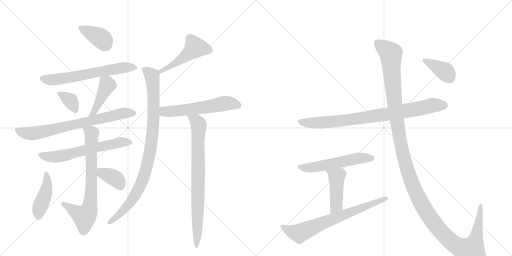
t = 0.00 s
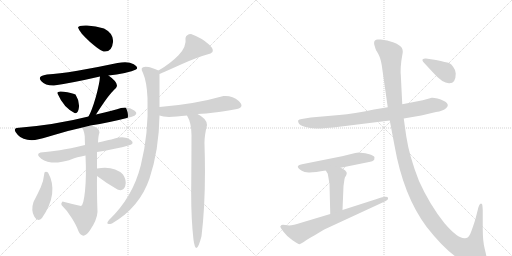
t = 2.86 s
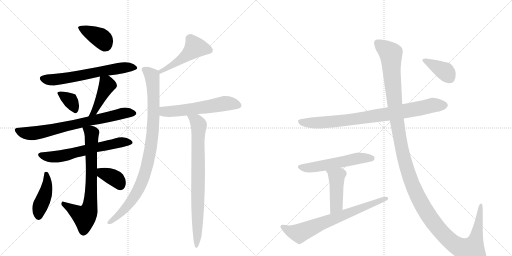
t = 5.72 s
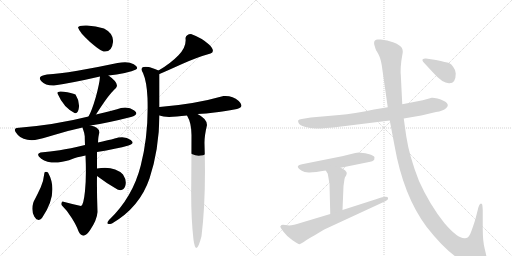
t = 8.58 s
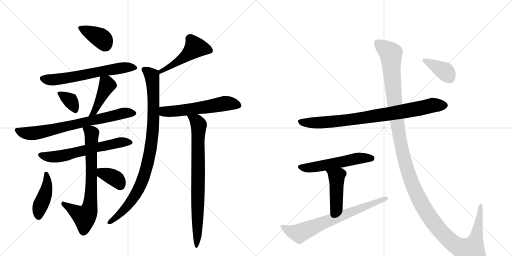
t = 11.44 s
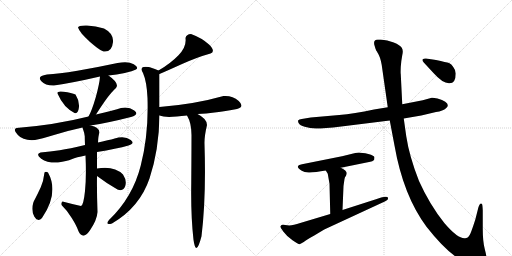
t = 14.30 s

The animated SVG that drew these frames (rendered in a browser with its animation timeline set to each time). Animation: 19 CSS @keyframes rules; one cycle of 14.30 s.

<svg version="1.1" viewBox="0 0 2048 1024" xmlns="http://www.w3.org/2000/svg">
  <g stroke="lightgray" stroke-dasharray="1,1" stroke-width="1" transform="scale(4, 4)">
    <line x1="0" y1="0" x2="256" y2="256"></line>
    <line x1="256" y1="0" x2="0" y2="256"></line>
    <line x1="128" y1="0" x2="128" y2="256"></line>
    <line x1="0" y1="128" x2="256" y2="128"></line>
    <line x1="256" y1="0" x2="512" y2="256"></line>
    <line x1="512" y1="0" x2="256" y2="256"></line>
    <line x1="384" y1="0" x2="384" y2="256"></line>
    <line x1="256" y1="128" x2="512" y2="128"></line>
  </g>
<g transform="scale(1, -1) translate(0, -850)">
   <style type="text/css">
    @keyframes keyframes0 {
      from {
       stroke: black;
       stroke-dashoffset: 384;
       stroke-width: 128;
       }
       56% {
       animation-timing-function: step-end;
       stroke: black;
       stroke-dashoffset: 0;
       stroke-width: 128;
       }
       to {
       stroke: black;
       stroke-width: 1024;
       }
       }
       #make-me-a-hanzi-animation-0 {
         animation: keyframes0 0.562500s both;
         animation-delay: 0.000000s;
         animation-timing-function: linear;
       }
    @keyframes keyframes1 {
      from {
       stroke: black;
       stroke-dashoffset: 626;
       stroke-width: 128;
       }
       67% {
       animation-timing-function: step-end;
       stroke: black;
       stroke-dashoffset: 0;
       stroke-width: 128;
       }
       to {
       stroke: black;
       stroke-width: 1024;
       }
       }
       #make-me-a-hanzi-animation-1 {
         animation: keyframes1 0.759440s both;
         animation-delay: 0.562500s;
         animation-timing-function: linear;
       }
    @keyframes keyframes2 {
      from {
       stroke: black;
       stroke-dashoffset: 342;
       stroke-width: 128;
       }
       53% {
       animation-timing-function: step-end;
       stroke: black;
       stroke-dashoffset: 0;
       stroke-width: 128;
       }
       to {
       stroke: black;
       stroke-width: 1024;
       }
       }
       #make-me-a-hanzi-animation-2 {
         animation: keyframes2 0.528320s both;
         animation-delay: 1.321940s;
         animation-timing-function: linear;
       }
    @keyframes keyframes3 {
      from {
       stroke: black;
       stroke-dashoffset: 424;
       stroke-width: 128;
       }
       58% {
       animation-timing-function: step-end;
       stroke: black;
       stroke-dashoffset: 0;
       stroke-width: 128;
       }
       to {
       stroke: black;
       stroke-width: 1024;
       }
       }
       #make-me-a-hanzi-animation-3 {
         animation: keyframes3 0.595052s both;
         animation-delay: 1.850260s;
         animation-timing-function: linear;
       }
    @keyframes keyframes4 {
      from {
       stroke: black;
       stroke-dashoffset: 722;
       stroke-width: 128;
       }
       70% {
       animation-timing-function: step-end;
       stroke: black;
       stroke-dashoffset: 0;
       stroke-width: 128;
       }
       to {
       stroke: black;
       stroke-width: 1024;
       }
       }
       #make-me-a-hanzi-animation-4 {
         animation: keyframes4 0.837565s both;
         animation-delay: 2.445312s;
         animation-timing-function: linear;
       }
    @keyframes keyframes5 {
      from {
       stroke: black;
       stroke-dashoffset: 616;
       stroke-width: 128;
       }
       67% {
       animation-timing-function: step-end;
       stroke: black;
       stroke-dashoffset: 0;
       stroke-width: 128;
       }
       to {
       stroke: black;
       stroke-width: 1024;
       }
       }
       #make-me-a-hanzi-animation-5 {
         animation: keyframes5 0.751302s both;
         animation-delay: 3.282878s;
         animation-timing-function: linear;
       }
    @keyframes keyframes6 {
      from {
       stroke: black;
       stroke-dashoffset: 729;
       stroke-width: 128;
       }
       70% {
       animation-timing-function: step-end;
       stroke: black;
       stroke-dashoffset: 0;
       stroke-width: 128;
       }
       to {
       stroke: black;
       stroke-width: 1024;
       }
       }
       #make-me-a-hanzi-animation-6 {
         animation: keyframes6 0.843262s both;
         animation-delay: 4.034180s;
         animation-timing-function: linear;
       }
    @keyframes keyframes7 {
      from {
       stroke: black;
       stroke-dashoffset: 424;
       stroke-width: 128;
       }
       58% {
       animation-timing-function: step-end;
       stroke: black;
       stroke-dashoffset: 0;
       stroke-width: 128;
       }
       to {
       stroke: black;
       stroke-width: 1024;
       }
       }
       #make-me-a-hanzi-animation-7 {
         animation: keyframes7 0.595052s both;
         animation-delay: 4.877441s;
         animation-timing-function: linear;
       }
    @keyframes keyframes8 {
      from {
       stroke: black;
       stroke-dashoffset: 362;
       stroke-width: 128;
       }
       54% {
       animation-timing-function: step-end;
       stroke: black;
       stroke-dashoffset: 0;
       stroke-width: 128;
       }
       to {
       stroke: black;
       stroke-width: 1024;
       }
       }
       #make-me-a-hanzi-animation-8 {
         animation: keyframes8 0.544596s both;
         animation-delay: 5.472493s;
         animation-timing-function: linear;
       }
    @keyframes keyframes9 {
      from {
       stroke: black;
       stroke-dashoffset: 487;
       stroke-width: 128;
       }
       61% {
       animation-timing-function: step-end;
       stroke: black;
       stroke-dashoffset: 0;
       stroke-width: 128;
       }
       to {
       stroke: black;
       stroke-width: 1024;
       }
       }
       #make-me-a-hanzi-animation-9 {
         animation: keyframes9 0.646322s both;
         animation-delay: 6.017090s;
         animation-timing-function: linear;
       }
    @keyframes keyframes10 {
      from {
       stroke: black;
       stroke-dashoffset: 932;
       stroke-width: 128;
       }
       75% {
       animation-timing-function: step-end;
       stroke: black;
       stroke-dashoffset: 0;
       stroke-width: 128;
       }
       to {
       stroke: black;
       stroke-width: 1024;
       }
       }
       #make-me-a-hanzi-animation-10 {
         animation: keyframes10 1.008464s both;
         animation-delay: 6.663411s;
         animation-timing-function: linear;
       }
    @keyframes keyframes11 {
      from {
       stroke: black;
       stroke-dashoffset: 567;
       stroke-width: 128;
       }
       65% {
       animation-timing-function: step-end;
       stroke: black;
       stroke-dashoffset: 0;
       stroke-width: 128;
       }
       to {
       stroke: black;
       stroke-width: 1024;
       }
       }
       #make-me-a-hanzi-animation-11 {
         animation: keyframes11 0.711426s both;
         animation-delay: 7.671875s;
         animation-timing-function: linear;
       }
    @keyframes keyframes12 {
      from {
       stroke: black;
       stroke-dashoffset: 792;
       stroke-width: 128;
       }
       72% {
       animation-timing-function: step-end;
       stroke: black;
       stroke-dashoffset: 0;
       stroke-width: 128;
       }
       to {
       stroke: black;
       stroke-width: 1024;
       }
       }
       #make-me-a-hanzi-animation-12 {
         animation: keyframes12 0.894531s both;
         animation-delay: 8.383301s;
         animation-timing-function: linear;
       }
    @keyframes keyframes13 {
      from {
       stroke: black;
       stroke-dashoffset: 837;
       stroke-width: 128;
       }
       73% {
       animation-timing-function: step-end;
       stroke: black;
       stroke-dashoffset: 0;
       stroke-width: 128;
       }
       to {
       stroke: black;
       stroke-width: 1024;
       }
       }
       #make-me-a-hanzi-animation-13 {
         animation: keyframes13 0.931152s both;
         animation-delay: 9.277832s;
         animation-timing-function: linear;
       }
    @keyframes keyframes14 {
      from {
       stroke: black;
       stroke-dashoffset: 549;
       stroke-width: 128;
       }
       64% {
       animation-timing-function: step-end;
       stroke: black;
       stroke-dashoffset: 0;
       stroke-width: 128;
       }
       to {
       stroke: black;
       stroke-width: 1024;
       }
       }
       #make-me-a-hanzi-animation-14 {
         animation: keyframes14 0.696777s both;
         animation-delay: 10.208984s;
         animation-timing-function: linear;
       }
    @keyframes keyframes15 {
      from {
       stroke: black;
       stroke-dashoffset: 444;
       stroke-width: 128;
       }
       59% {
       animation-timing-function: step-end;
       stroke: black;
       stroke-dashoffset: 0;
       stroke-width: 128;
       }
       to {
       stroke: black;
       stroke-width: 1024;
       }
       }
       #make-me-a-hanzi-animation-15 {
         animation: keyframes15 0.611328s both;
         animation-delay: 10.905762s;
         animation-timing-function: linear;
       }
    @keyframes keyframes16 {
      from {
       stroke: black;
       stroke-dashoffset: 708;
       stroke-width: 128;
       }
       70% {
       animation-timing-function: step-end;
       stroke: black;
       stroke-dashoffset: 0;
       stroke-width: 128;
       }
       to {
       stroke: black;
       stroke-width: 1024;
       }
       }
       #make-me-a-hanzi-animation-16 {
         animation: keyframes16 0.826172s both;
         animation-delay: 11.517090s;
         animation-timing-function: linear;
       }
    @keyframes keyframes17 {
      from {
       stroke: black;
       stroke-dashoffset: 1408;
       stroke-width: 128;
       }
       82% {
       animation-timing-function: step-end;
       stroke: black;
       stroke-dashoffset: 0;
       stroke-width: 128;
       }
       to {
       stroke: black;
       stroke-width: 1024;
       }
       }
       #make-me-a-hanzi-animation-17 {
         animation: keyframes17 1.395833s both;
         animation-delay: 12.343262s;
         animation-timing-function: linear;
       }
    @keyframes keyframes18 {
      from {
       stroke: black;
       stroke-dashoffset: 380;
       stroke-width: 128;
       }
       55% {
       animation-timing-function: step-end;
       stroke: black;
       stroke-dashoffset: 0;
       stroke-width: 128;
       }
       to {
       stroke: black;
       stroke-width: 1024;
       }
       }
       #make-me-a-hanzi-animation-18 {
         animation: keyframes18 0.559245s both;
         animation-delay: 13.739095s;
         animation-timing-function: linear;
       }
</style>
<path d="M 414 644 Q 448 640 452 682 Q 455 716 416 736 Q 383 747 348 748 Q 313 749 312 740 Q 319 719 358 684.5 Q 397 650 414 644 Z" fill="lightgray"></path> 
<path d="M 434 548 Q 467 552 499 558.5 Q 531 565 544 572 Q 557 581 535 593.5 Q 513 606 470 598 Q 386 580 309.5 567 Q 233 554 188 552 Q 147 546 164.5 526.5 Q 182 507 216 508 Q 287 518 400 544 L 434 548 Z" fill="lightgray"></path> 
<path d="M 298 398 Q 312 393 315.5 419 Q 319 445 302 472 Q 287 479 254.5 483.5 Q 222 488 232 472 Q 254 421 298 398 Z" fill="lightgray"></path> 
<path d="M 384 392 Q 421 450 438 470 Q 454 490 462 496 Q 482 514 434 548 C 410 566 402 571 400 544 Q 398 515 383 461 Q 367 406 354 384 C 340 358 368 367 384 392 Z" fill="lightgray"></path> 
<path d="M 484 418 Q 458 409 384 392 L 354 384 Q 219 350 66 338 Q 50 334 71.5 310 Q 93 286 140 290 Q 165 295 216 310.5 Q 267 326 330 340 L 362 348 Q 434 359 524 382 Q 559 393 537 408.5 Q 515 424 484 418 Z" fill="lightgray"></path> 
<path d="M 340 270 Q 278 255 239 249 Q 200 243 162 240 Q 141 233 165 215.5 Q 189 198 232 200 Q 268 206 286.5 213.5 Q 305 221 342 228 L 388 242 Q 466 255 514 268 Q 542 276 523 290.5 Q 504 305 474 300 Q 441 291 426 288 Q 411 285 392 280 L 340 270 Z" fill="lightgray"></path> 
<path d="M 330 340 Q 338 317 339 305 Q 339 293 340 270 L 342 228 Q 346 144 340 86 Q 334 28 324 26 Q 291 33 250 44 Q 243 38 246 30 Q 267 10 287 -22 Q 307 -54 314 -75 Q 332 -112 360 -71 Q 388 -30 390 2 Q 387 86 388 146 L 388 176 Q 388 209 388 242 L 392 280 Q 393 307 398 320 Q 396 343 362 348 C 333 355 324 357 330 340 Z" fill="lightgray"></path> 
<path d="M 192 160 Q 183 166 178 160 Q 174 125 163 101 Q 152 77 134 42 Q 123 9 137 -16 Q 151 -41 168 -22 Q 237 79 192 160 Z" fill="lightgray"></path> 
<path d="M 388 146 Q 430 114 470 92 Q 494 83 501 106 Q 508 128 492 152 Q 456 188 388 176 C 358 171 364 164 388 146 Z" fill="lightgray"></path> 
<path d="M 764 714 Q 745 713 742 698 Q 747 663 714 629 Q 681 595 634 568 C 608 553 610 542 638 554 Q 664 565 726 593 Q 788 621 842 636 Q 864 645 836 672 Q 808 698 764 714 Z" fill="lightgray"></path> 
<path d="M 634 568 Q 602 581 594 582 Q 554 588 572 558 Q 587 524 590 458 Q 595 314 563 188 Q 531 61 436 -30 Q 418 -52 448 -44 Q 559 21 598 136 Q 636 250 638 388 L 638 422 Q 638 483 638 554 C 638 566 638 566 634 568 Z" fill="lightgray"></path> 
<path d="M 638 388 Q 651 383 676 382 Q 703 383 748 388 L 790 394 Q 826 396 858 400 Q 889 403 948 414 Q 980 422 955 446 Q 929 469 894 466 Q 778 433 638 422 C 608 420 609 396 638 388 Z" fill="lightgray"></path> 
<path d="M 748 388 Q 766 358 766 310 Q 766 244 765 115 Q 763 -14 774 -109 Q 784 -181 806 -95 Q 825 60 818 274 Q 817 304 828 350 Q 828 375 790 394 C 764 409 735 415 748 388 Z" fill="lightgray"></path> 
<path d="M 1615 376 L 1685 388 L 1744 402 Q 1772 406 1785 418 Q 1807 439 1750 456 Q 1732 460 1727 459 L 1691 449 L 1609 433 L 1551 421 L 1496 412 Q 1416 395 1357 390 L 1243 380 L 1207 374 Q 1196 372 1193 369 Q 1191 363 1195 357 Q 1199 348 1219 343 Q 1240 337 1263 336 Q 1286 335 1365 344 L 1559 368 L 1615 376 Z" fill="lightgray"></path> 
<path d="M 1193 187 L 1191 182 L 1195 176 Q 1196 174 1207 167 Q 1218 159 1239 160 Q 1260 161 1303 168 L 1363 179 L 1481 203 Q 1491 205 1493 208 Q 1498 209 1498 220 Q 1498 228 1473 234 Q 1448 240 1435 240 L 1421 238 L 1368 225 L 1208 193 Q 1194 190 1193 187 Z" fill="lightgray"></path> 
<path d="M 1303 168 L 1311 155 L 1318 115 L 1321 -6 C 1322 -36 1369 -20 1370 10 L 1374 106 L 1378 134 Q 1379 141 1384 147 Q 1387 154 1387 158 Q 1387 162 1381 168 Q 1373 175 1363 179 C 1336 192 1287 194 1303 168 Z" fill="lightgray"></path> 
<path d="M 1321 -6 L 1201 -42 Q 1167 -54 1149 -51 Q 1131 -48 1126 -50 Q 1122 -54 1121 -56 Q 1121 -59 1133 -76 Q 1146 -94 1170 -111 Q 1195 -128 1198 -127 Q 1202 -126 1215 -118 Q 1226 -109 1257 -92 L 1297 -68 L 1539 44 Q 1547 48 1551 52 Q 1553 58 1552 59 Q 1549 70 1507 54 L 1370 10 L 1321 -6 Z" fill="lightgray"></path> 
<path d="M 1947 -188 Q 1947 -177 1939 -146 Q 1931 -116 1931 -64 L 1931 8 Q 1930 31 1928 34 Q 1920 42 1914 22 L 1901 -29 Q 1883 -85 1878 -91 Q 1874 -98 1869 -101 L 1861 -103 Q 1833 -107 1778 -43 Q 1718 32 1676 126 Q 1637 225 1625 305 L 1615 376 L 1609 433 L 1603 554 Q 1602 554 1603 582 Q 1605 609 1609 629 Q 1614 649 1607 659 Q 1601 669 1575 680 Q 1549 690 1523 692 L 1511 692 Q 1490 691 1499 665 Q 1504 648 1506 646 Q 1509 643 1517 626 Q 1525 609 1529 575 L 1551 421 L 1559 368 L 1578 268 Q 1613 68 1706 -57 Q 1790 -164 1852 -194 Q 1899 -219 1933 -204 Q 1940 -201 1943 -198 Q 1943 -192 1947 -188 Z" fill="lightgray"></path> 
<path d="M 1823 556 Q 1823 569 1813 582 Q 1806 594 1796 598 Q 1786 601 1744 610 L 1704 616 Q 1696 617 1691 613 Q 1687 608 1696 599 L 1733 559 Q 1772 515 1798 517 Q 1823 517 1823 556 Z" fill="lightgray"></path> 
      <clipPath id="make-me-a-hanzi-clip-0">
      <path d="M 414 644 Q 448 640 452 682 Q 455 716 416 736 Q 383 747 348 748 Q 313 749 312 740 Q 319 719 358 684.5 Q 397 650 414 644 Z" fill="lightgray"></path>
      </clipPath>
      <path clip-path="url(#make-me-a-hanzi-clip-0)" d="M 319 738 L 409 694 L 420 668 " fill="none" id="make-me-a-hanzi-animation-0" stroke-dasharray="256 512" stroke-linecap="round"></path>

      <clipPath id="make-me-a-hanzi-clip-1">
      <path d="M 434 548 Q 467 552 499 558.5 Q 531 565 544 572 Q 557 581 535 593.5 Q 513 606 470 598 Q 386 580 309.5 567 Q 233 554 188 552 Q 147 546 164.5 526.5 Q 182 507 216 508 Q 287 518 400 544 L 434 548 Z" fill="lightgray"></path>
      </clipPath>
      <path clip-path="url(#make-me-a-hanzi-clip-1)" d="M 170 536 L 244 534 L 481 578 L 536 581 " fill="none" id="make-me-a-hanzi-animation-1" stroke-dasharray="498 996" stroke-linecap="round"></path>

      <clipPath id="make-me-a-hanzi-clip-2">
      <path d="M 298 398 Q 312 393 315.5 419 Q 319 445 302 472 Q 287 479 254.5 483.5 Q 222 488 232 472 Q 254 421 298 398 Z" fill="lightgray"></path>
      </clipPath>
      <path clip-path="url(#make-me-a-hanzi-clip-2)" d="M 244 477 L 281 448 L 300 414 " fill="none" id="make-me-a-hanzi-animation-2" stroke-dasharray="214 428" stroke-linecap="round"></path>

      <clipPath id="make-me-a-hanzi-clip-3">
      <path d="M 384 392 Q 421 450 438 470 Q 454 490 462 496 Q 482 514 434 548 C 410 566 402 571 400 544 Q 398 515 383 461 Q 367 406 354 384 C 340 358 368 367 384 392 Z" fill="lightgray"></path>
      </clipPath>
      <path clip-path="url(#make-me-a-hanzi-clip-3)" d="M 406 538 L 428 509 L 381 407 L 366 395 " fill="none" id="make-me-a-hanzi-animation-3" stroke-dasharray="296 592" stroke-linecap="round"></path>

      <clipPath id="make-me-a-hanzi-clip-4">
      <path d="M 484 418 Q 458 409 384 392 L 354 384 Q 219 350 66 338 Q 50 334 71.5 310 Q 93 286 140 290 Q 165 295 216 310.5 Q 267 326 330 340 L 362 348 Q 434 359 524 382 Q 559 393 537 408.5 Q 515 424 484 418 Z" fill="lightgray"></path>
      </clipPath>
      <path clip-path="url(#make-me-a-hanzi-clip-4)" d="M 74 325 L 117 316 L 151 319 L 487 396 L 530 395 " fill="none" id="make-me-a-hanzi-animation-4" stroke-dasharray="594 1188" stroke-linecap="round"></path>

      <clipPath id="make-me-a-hanzi-clip-5">
      <path d="M 340 270 Q 278 255 239 249 Q 200 243 162 240 Q 141 233 165 215.5 Q 189 198 232 200 Q 268 206 286.5 213.5 Q 305 221 342 228 L 388 242 Q 466 255 514 268 Q 542 276 523 290.5 Q 504 305 474 300 Q 441 291 426 288 Q 411 285 392 280 L 340 270 Z" fill="lightgray"></path>
      </clipPath>
      <path clip-path="url(#make-me-a-hanzi-clip-5)" d="M 164 228 L 224 223 L 480 280 L 518 279 " fill="none" id="make-me-a-hanzi-animation-5" stroke-dasharray="488 976" stroke-linecap="round"></path>

      <clipPath id="make-me-a-hanzi-clip-6">
      <path d="M 330 340 Q 338 317 339 305 Q 339 293 340 270 L 342 228 Q 346 144 340 86 Q 334 28 324 26 Q 291 33 250 44 Q 243 38 246 30 Q 267 10 287 -22 Q 307 -54 314 -75 Q 332 -112 360 -71 Q 388 -30 390 2 Q 387 86 388 146 L 388 176 Q 388 209 388 242 L 392 280 Q 393 307 398 320 Q 396 343 362 348 C 333 355 324 357 330 340 Z" fill="lightgray"></path>
      </clipPath>
      <path clip-path="url(#make-me-a-hanzi-clip-6)" d="M 337 334 L 367 317 L 366 128 L 356 9 L 338 -18 L 256 35 " fill="none" id="make-me-a-hanzi-animation-6" stroke-dasharray="601 1202" stroke-linecap="round"></path>

      <clipPath id="make-me-a-hanzi-clip-7">
      <path d="M 192 160 Q 183 166 178 160 Q 174 125 163 101 Q 152 77 134 42 Q 123 9 137 -16 Q 151 -41 168 -22 Q 237 79 192 160 Z" fill="lightgray"></path>
      </clipPath>
      <path clip-path="url(#make-me-a-hanzi-clip-7)" d="M 185 150 L 187 96 L 161 27 L 154 -13 " fill="none" id="make-me-a-hanzi-animation-7" stroke-dasharray="296 592" stroke-linecap="round"></path>

      <clipPath id="make-me-a-hanzi-clip-8">
      <path d="M 388 146 Q 430 114 470 92 Q 494 83 501 106 Q 508 128 492 152 Q 456 188 388 176 C 358 171 364 164 388 146 Z" fill="lightgray"></path>
      </clipPath>
      <path clip-path="url(#make-me-a-hanzi-clip-8)" d="M 399 169 L 409 157 L 466 132 L 482 109 " fill="none" id="make-me-a-hanzi-animation-8" stroke-dasharray="234 468" stroke-linecap="round"></path>

      <clipPath id="make-me-a-hanzi-clip-9">
      <path d="M 764 714 Q 745 713 742 698 Q 747 663 714 629 Q 681 595 634 568 C 608 553 610 542 638 554 Q 664 565 726 593 Q 788 621 842 636 Q 864 645 836 672 Q 808 698 764 714 Z" fill="lightgray"></path>
      </clipPath>
      <path clip-path="url(#make-me-a-hanzi-clip-9)" d="M 839 648 L 779 658 L 726 613 L 639 562 " fill="none" id="make-me-a-hanzi-animation-9" stroke-dasharray="359 718" stroke-linecap="round"></path>

      <clipPath id="make-me-a-hanzi-clip-10">
      <path d="M 634 568 Q 602 581 594 582 Q 554 588 572 558 Q 587 524 590 458 Q 595 314 563 188 Q 531 61 436 -30 Q 418 -52 448 -44 Q 559 21 598 136 Q 636 250 638 388 L 638 422 Q 638 483 638 554 C 638 566 638 566 634 568 Z" fill="lightgray"></path>
      </clipPath>
      <path clip-path="url(#make-me-a-hanzi-clip-10)" d="M 579 570 L 608 546 L 615 457 L 610 314 L 590 193 L 573 136 L 542 70 L 497 12 L 439 -40 " fill="none" id="make-me-a-hanzi-animation-10" stroke-dasharray="804 1608" stroke-linecap="round"></path>

      <clipPath id="make-me-a-hanzi-clip-11">
      <path d="M 638 388 Q 651 383 676 382 Q 703 383 748 388 L 790 394 Q 826 396 858 400 Q 889 403 948 414 Q 980 422 955 446 Q 929 469 894 466 Q 778 433 638 422 C 608 420 609 396 638 388 Z" fill="lightgray"></path>
      </clipPath>
      <path clip-path="url(#make-me-a-hanzi-clip-11)" d="M 647 416 L 656 405 L 670 403 L 899 436 L 950 429 " fill="none" id="make-me-a-hanzi-animation-11" stroke-dasharray="439 878" stroke-linecap="round"></path>

      <clipPath id="make-me-a-hanzi-clip-12">
      <path d="M 748 388 Q 766 358 766 310 Q 766 244 765 115 Q 763 -14 774 -109 Q 784 -181 806 -95 Q 825 60 818 274 Q 817 304 828 350 Q 828 375 790 394 C 764 409 735 415 748 388 Z" fill="lightgray"></path>
      </clipPath>
      <path clip-path="url(#make-me-a-hanzi-clip-12)" d="M 756 385 L 786 366 L 796 348 L 789 -61 L 789 -101 L 795 -113 L 781 -123 " fill="none" id="make-me-a-hanzi-animation-12" stroke-dasharray="664 1328" stroke-linecap="round"></path>

      <clipPath id="make-me-a-hanzi-clip-13">
      <path d="M 1615 376 L 1685 388 L 1744 402 Q 1772 406 1785 418 Q 1807 439 1750 456 Q 1732 460 1727 459 L 1691 449 L 1609 433 L 1551 421 L 1496 412 Q 1416 395 1357 390 L 1243 380 L 1207 374 Q 1196 372 1193 369 Q 1191 363 1195 357 Q 1199 348 1219 343 Q 1240 337 1263 336 Q 1286 335 1365 344 L 1559 368 L 1615 376 Z" fill="lightgray"></path>
      </clipPath>
      <path clip-path="url(#make-me-a-hanzi-clip-13)" d="M 1203 364 L 1257 358 L 1370 367 L 1590 400 L 1729 429 L 1778 429 " fill="none" id="make-me-a-hanzi-animation-13" stroke-dasharray="709 1418" stroke-linecap="round"></path>

      <clipPath id="make-me-a-hanzi-clip-14">
      <path d="M 1193 187 L 1191 182 L 1195 176 Q 1196 174 1207 167 Q 1218 159 1239 160 Q 1260 161 1303 168 L 1363 179 L 1481 203 Q 1491 205 1493 208 Q 1498 209 1498 220 Q 1498 228 1473 234 Q 1448 240 1435 240 L 1421 238 L 1368 225 L 1208 193 Q 1194 190 1193 187 Z" fill="lightgray"></path>
      </clipPath>
      <path clip-path="url(#make-me-a-hanzi-clip-14)" d="M 1198 182 L 1242 180 L 1431 217 L 1487 217 " fill="none" id="make-me-a-hanzi-animation-14" stroke-dasharray="421 842" stroke-linecap="round"></path>

      <clipPath id="make-me-a-hanzi-clip-15">
      <path d="M 1303 168 L 1311 155 L 1318 115 L 1321 -6 C 1322 -36 1369 -20 1370 10 L 1374 106 L 1378 134 Q 1379 141 1384 147 Q 1387 154 1387 158 Q 1387 162 1381 168 Q 1373 175 1363 179 C 1336 192 1287 194 1303 168 Z" fill="lightgray"></path>
      </clipPath>
      <path clip-path="url(#make-me-a-hanzi-clip-15)" d="M 1311 164 L 1346 141 L 1347 131 L 1344 26 L 1325 2 " fill="none" id="make-me-a-hanzi-animation-15" stroke-dasharray="316 632" stroke-linecap="round"></path>

      <clipPath id="make-me-a-hanzi-clip-16">
      <path d="M 1321 -6 L 1201 -42 Q 1167 -54 1149 -51 Q 1131 -48 1126 -50 Q 1122 -54 1121 -56 Q 1121 -59 1133 -76 Q 1146 -94 1170 -111 Q 1195 -128 1198 -127 Q 1202 -126 1215 -118 Q 1226 -109 1257 -92 L 1297 -68 L 1539 44 Q 1547 48 1551 52 Q 1553 58 1552 59 Q 1549 70 1507 54 L 1370 10 L 1321 -6 Z" fill="lightgray"></path>
      </clipPath>
      <path clip-path="url(#make-me-a-hanzi-clip-16)" d="M 1128 -57 L 1160 -74 L 1197 -84 L 1513 43 L 1521 51 L 1546 56 " fill="none" id="make-me-a-hanzi-animation-16" stroke-dasharray="580 1160" stroke-linecap="round"></path>

      <clipPath id="make-me-a-hanzi-clip-17">
      <path d="M 1947 -188 Q 1947 -177 1939 -146 Q 1931 -116 1931 -64 L 1931 8 Q 1930 31 1928 34 Q 1920 42 1914 22 L 1901 -29 Q 1883 -85 1878 -91 Q 1874 -98 1869 -101 L 1861 -103 Q 1833 -107 1778 -43 Q 1718 32 1676 126 Q 1637 225 1625 305 L 1615 376 L 1609 433 L 1603 554 Q 1602 554 1603 582 Q 1605 609 1609 629 Q 1614 649 1607 659 Q 1601 669 1575 680 Q 1549 690 1523 692 L 1511 692 Q 1490 691 1499 665 Q 1504 648 1506 646 Q 1509 643 1517 626 Q 1525 609 1529 575 L 1551 421 L 1559 368 L 1578 268 Q 1613 68 1706 -57 Q 1790 -164 1852 -194 Q 1899 -219 1933 -204 Q 1940 -201 1943 -198 Q 1943 -192 1947 -188 Z" fill="lightgray"></path>
      </clipPath>
      <path clip-path="url(#make-me-a-hanzi-clip-17)" d="M 1511 676 L 1563 635 L 1582 405 L 1612 229 L 1652 105 L 1705 2 L 1750 -60 L 1808 -120 L 1840 -141 L 1886 -151 L 1907 -90 L 1923 29 " fill="none" id="make-me-a-hanzi-animation-17" stroke-dasharray="1280 2560" stroke-linecap="round"></path>

      <clipPath id="make-me-a-hanzi-clip-18">
      <path d="M 1823 556 Q 1823 569 1813 582 Q 1806 594 1796 598 Q 1786 601 1744 610 L 1704 616 Q 1696 617 1691 613 Q 1687 608 1696 599 L 1733 559 Q 1772 515 1798 517 Q 1823 517 1823 556 Z" fill="lightgray"></path>
      </clipPath>
      <path clip-path="url(#make-me-a-hanzi-clip-18)" d="M 1699 608 L 1781 564 L 1799 539 " fill="none" id="make-me-a-hanzi-animation-18" stroke-dasharray="252 504" stroke-linecap="round"></path>

</g>
</svg>
